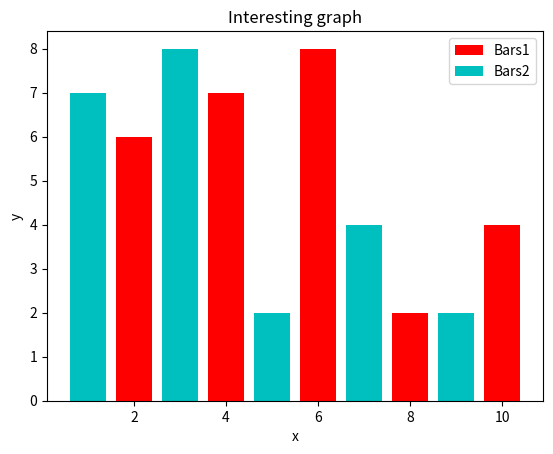

Recreate this plot in Python.
import matplotlib.pyplot as plt

x = [2,4,6,8,10]
y = [6,7,8,2,4]
x2 = [1,3,5,7,9]
y2 = [7,8,2,4,2]
plt.bar(x,y, label="Bars1", color = 'r')
plt.bar(x2,y2, label="Bars2", color = 'c')

plt.xlabel('x')
plt.ylabel('y')
plt.title('Interesting graph')
plt.legend()
plt.show()
